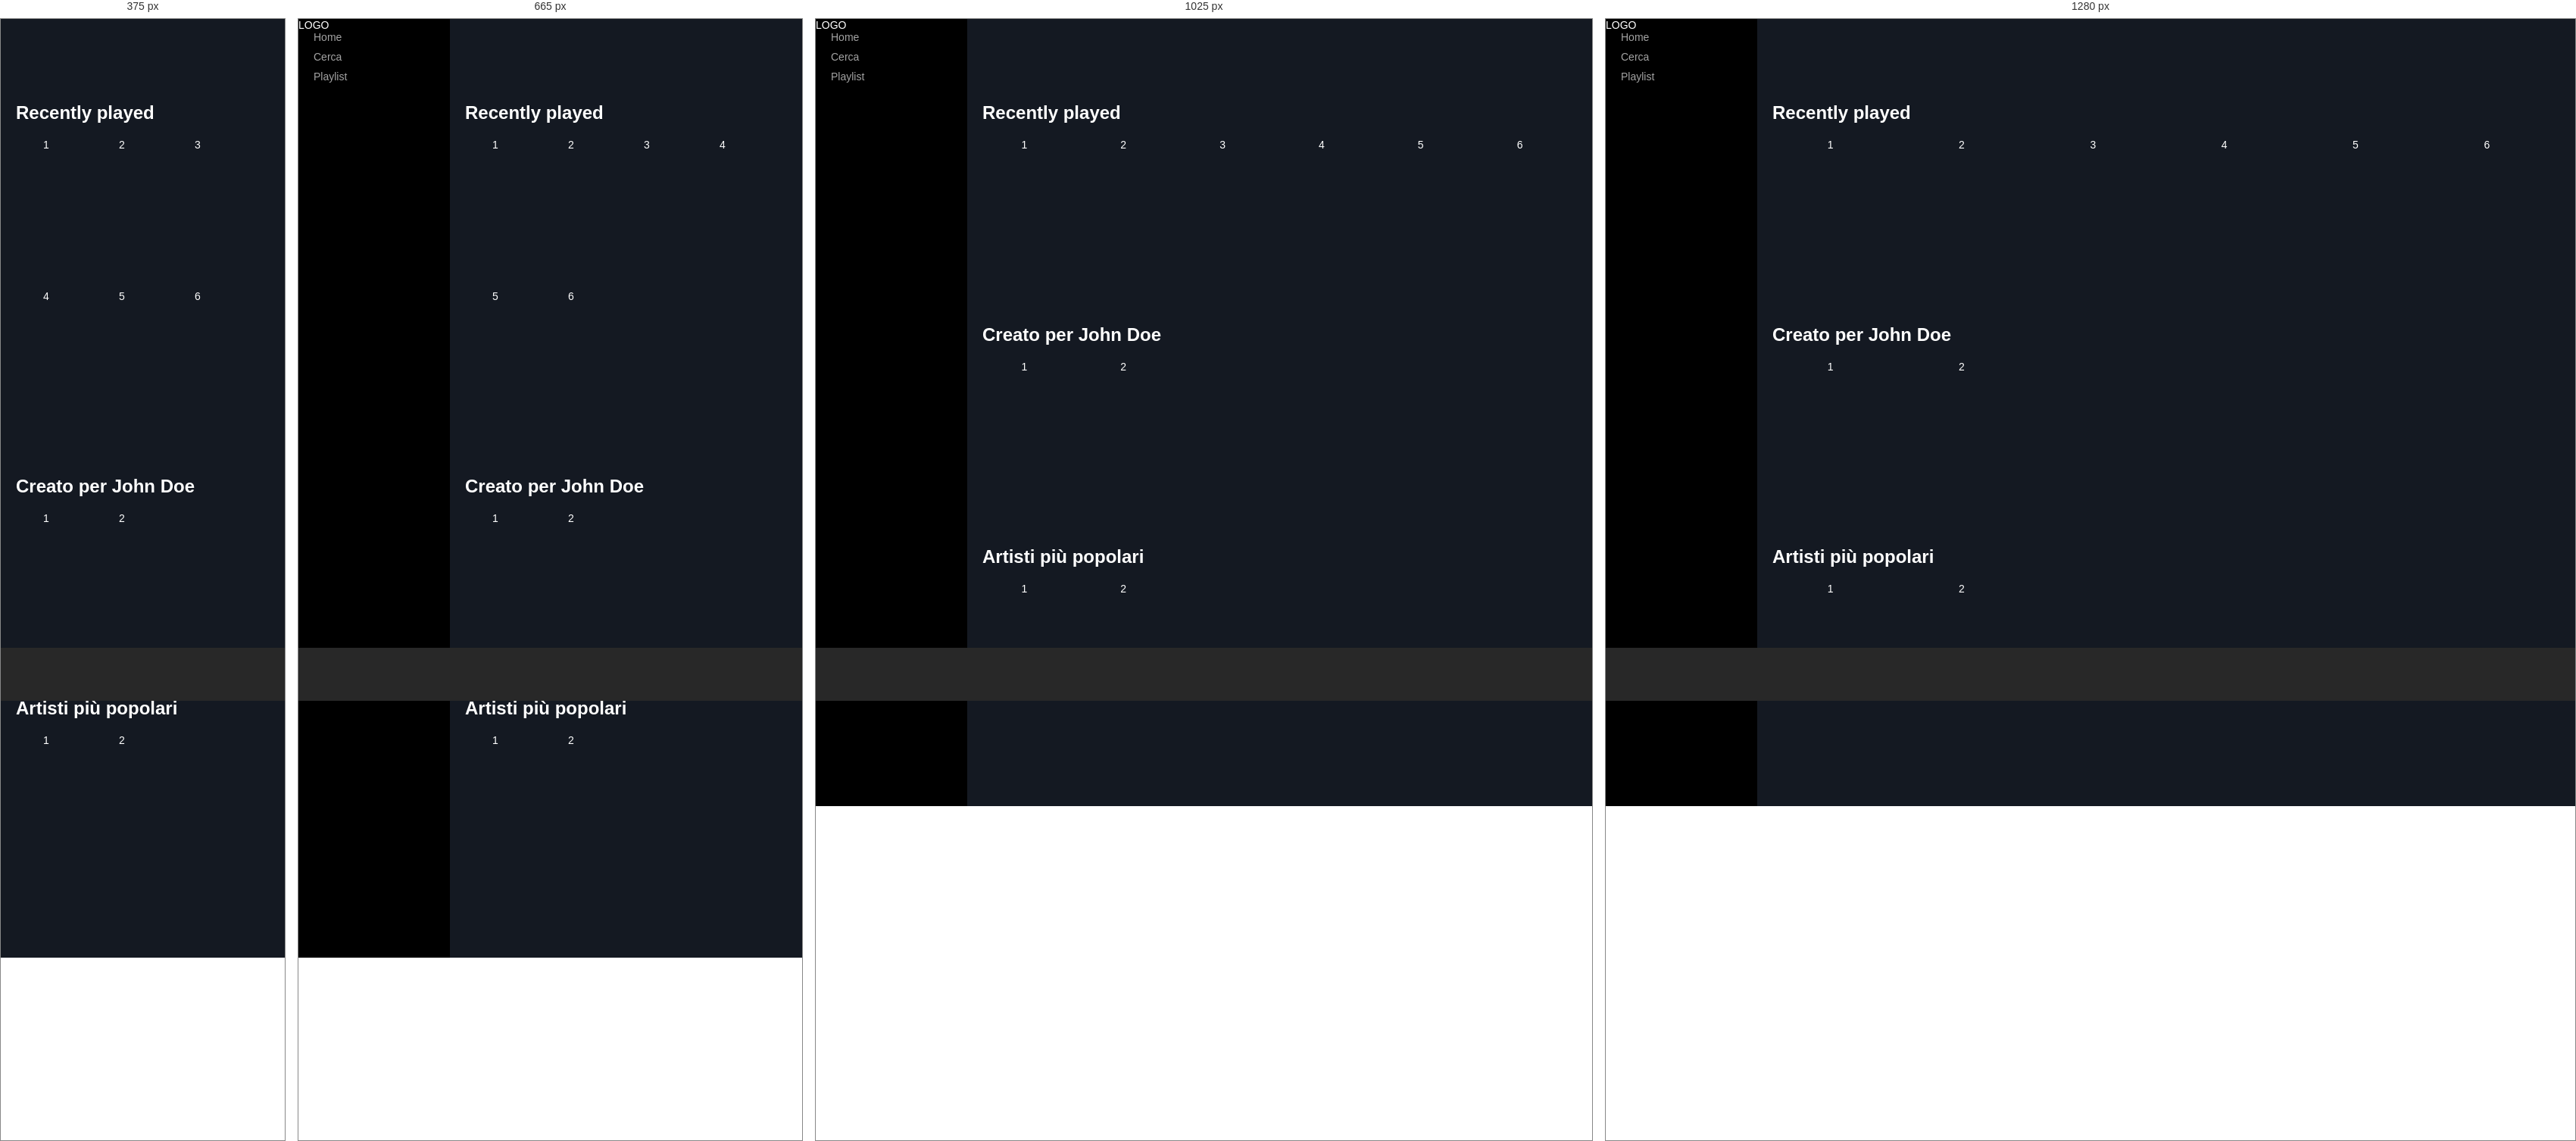
Rendered at 375 px, 665 px, 1025 px and 1280 px, left to right.

<!-- file: index.html -->
<!DOCTYPE html>
<html lang="en">
<head>
  <meta charset="UTF-8">
  <meta http-equiv="X-UA-Compatible" content="IE=edge">
  <meta name="viewport" content="width=device-width, initial-scale=1.0">
  <link rel="stylesheet" href="CSS/style.css">
  <title>Spotify Web</title>
</head>
<body>
  <main>
    <div class="container d-flex">
      <!--column sx-->
      <div class="side-column">
        <div class="menu">
          <span>LOGO</span>
          <ul>
            <li><a href="#">Home</a></li>
            <li><a href="#">Cerca</a></li>
            <li><a href="#">Playlist</a></li>
          </ul>
        </div>
      </div>
    
    <!--cards container-->
      <div class="container cards">
        
        <div class="upgrade"></div>
        
        <div class="content">
  
          <span><h1>Recently played</h1></span>
          <div class="box d-flex">
            <div class="card">1</div>
            <div class="card">2</div>
            <div class="card">3</div>
            <div class="card">4</div>
            <div class="card">5</div>
            <div class="card">6</div>
          </div>
  
        </div>
  
        <div class="content">
  
          <span><h1>Creato per John Doe</h1></span>
          <div class="box d-flex">
            <div class="card">1</div>
            <div class="card">2</div>
          </div>
  
        </div>
  
        <div class="content">
  
          <span><h1>Artisti più popolari</h1></span>
          <div class="box d-flex">
            <div class="card">1</div>
            <div class="card">2</div>
          </div>
  
        </div>
  
      </div>

    </div>
  </main>

  <footer>
    <div class="container">
      <div class="bottom-bar">

      </div>
    </div>
  </footer>

</body>
</html>

/* @media block from style.css */
@media screen and (max-width:1200px) {
  .box img{
    width: 100%;
    height: 100%;
  }
}

/* @media block from style.css */
@media screen and (max-width:850px) {
  .box{
    flex-wrap: wrap;
  }
  .box img{
    width: 100%;
    height: 100%;
  }
}

/* @media block from style.css */
@media screen and (min-width: 480px) {
  .mobile-menu{
    display: none;
  }
}

/* @media block from style.css */
@media screen and (max-width:479px) {
  .side-column{
    display: none;
  }
}